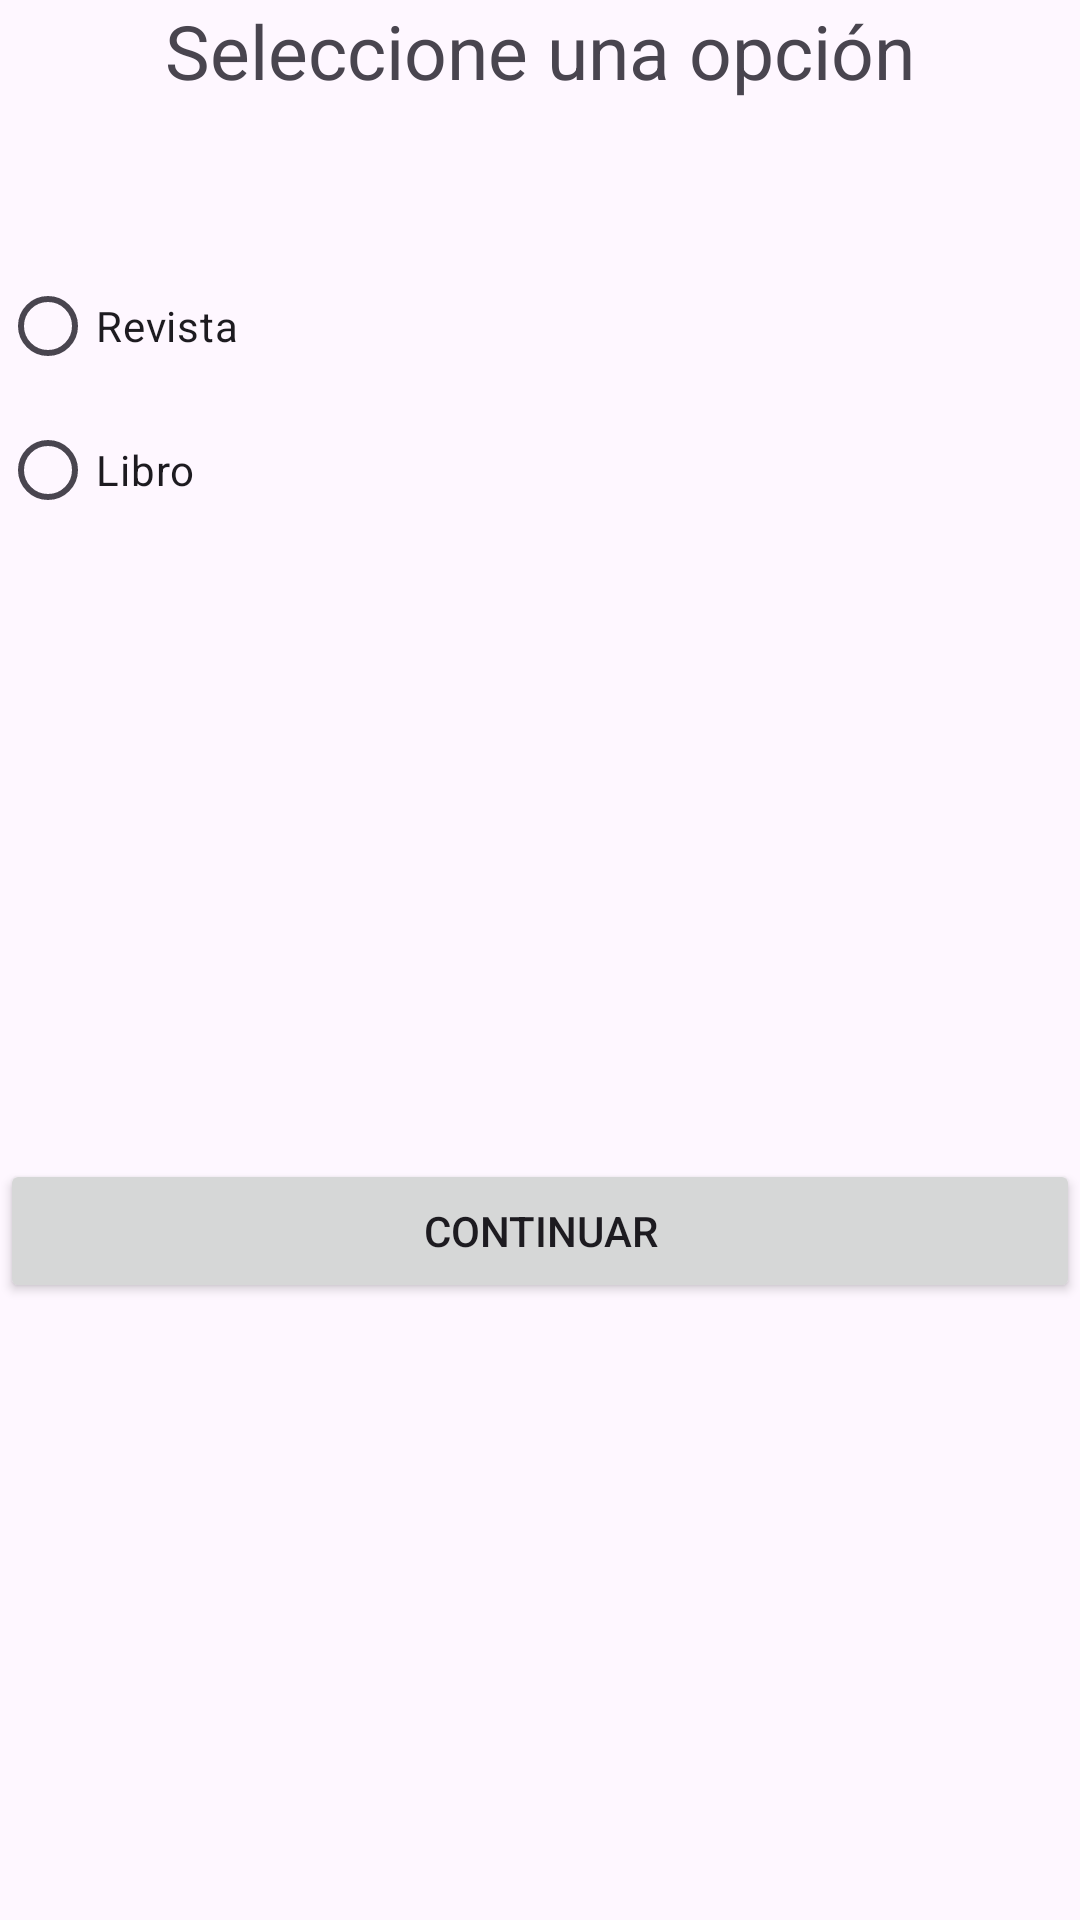

Here is an Android app screen rendered from its layout file. Give the layout XML and the strings, colors and styles it references.
<!-- AndroidManifest.xml: application theme Theme.EjercicioEvaluado -->
<!-- res/layout/activity_elegir_tipo_puiblicacion.xml -->
<?xml version="1.0" encoding="utf-8"?>
<androidx.constraintlayout.widget.ConstraintLayout xmlns:android="http://schemas.android.com/apk/res/android"
    xmlns:app="http://schemas.android.com/apk/res-auto"
    xmlns:tools="http://schemas.android.com/tools"
    android:layout_width="match_parent"
    android:layout_height="match_parent"
    tools:context=".ElegirTipoPublicacion"
    android:layout_margin="16dp">

    <TextView
        android:id="@+id/txvMensaje"
        android:layout_width="match_parent"
        android:layout_height="wrap_content"
        android:text="Seleccione una opción"
        android:textAlignment="center"
        app:layout_constraintStart_toStartOf="parent"
        app:layout_constraintEnd_toEndOf="parent"
        app:layout_constraintTop_toTopOf="parent"
        android:textSize="25sp"/>

    <RadioGroup
        android:id="@+id/rgEleccion"
        android:layout_width="match_parent"
        android:layout_height="wrap_content"
        app:layout_constraintStart_toStartOf="parent"
        app:layout_constraintEnd_toEndOf="parent"
        app:layout_constraintBottom_toBottomOf="parent"
        app:layout_constraintTop_toBottomOf="@id/txvMensaje"
        app:layout_constraintVertical_bias="0.10">

        <RadioButton
            android:id="@+id/rbRevista"
            android:layout_width="match_parent"
            android:layout_height="wrap_content"
            android:text="Revista"/>

        <RadioButton
            android:id="@+id/rgLibro"
            android:layout_width="match_parent"
            android:layout_height="wrap_content"
            android:text="Libro"/>
    </RadioGroup>

    <Button
        android:id="@+id/btnContinuar"
        android:layout_width="match_parent"
        android:layout_height="wrap_content"
        app:layout_constraintStart_toStartOf="parent"
        app:layout_constraintEnd_toEndOf="parent"
        app:layout_constraintBottom_toBottomOf="parent"
        app:layout_constraintRight_toRightOf="parent"
        app:layout_constraintLeft_toLeftOf="parent"
        app:layout_constraintTop_toBottomOf="@id/rgEleccion"
        android:text="Continuar" />



</androidx.constraintlayout.widget.ConstraintLayout>
<!-- resources referenced by this layout -->
<resources>
  <style name="Theme.EjercicioEvaluado" parent="Base.Theme.EjercicioEvaluado" />
  <style name="Base.Theme.EjercicioEvaluado" parent="Theme.Material3.DayNight.NoActionBar">
          
          
      </style>
</resources>
